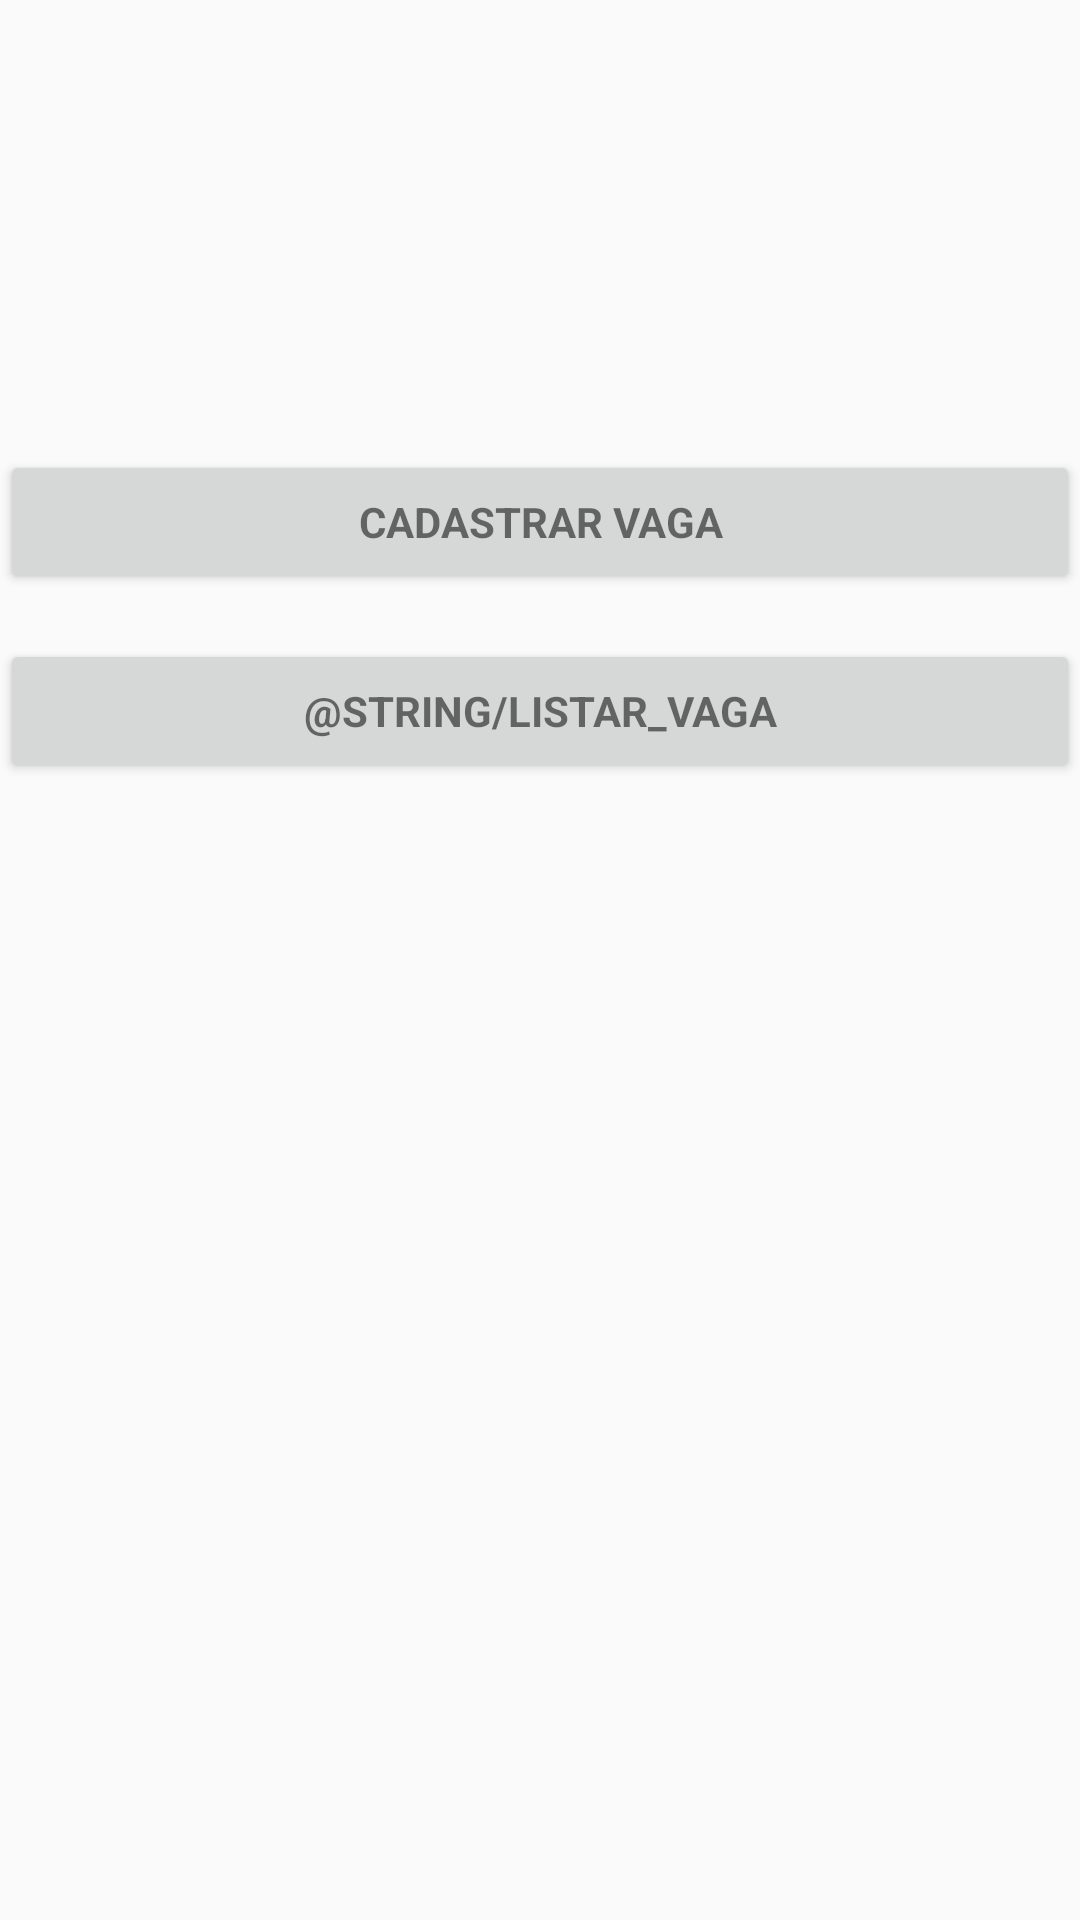

This screen was rendered from an Android layout file. Write that file and the resources it references.
<!-- AndroidManifest.xml: application theme AppTheme -->
<!-- res/layout/activity_main.xml -->
<?xml version="1.0" encoding="utf-8"?>
<android.support.constraint.ConstraintLayout xmlns:android="http://schemas.android.com/apk/res/android"
    xmlns:app="http://schemas.android.com/apk/res-auto"
    xmlns:tools="http://schemas.android.com/tools"
    android:layout_width="match_parent"
    android:layout_height="match_parent"
    tools:context="br.com.testetecnospeed.adicionavaga.MainActivity">
    <LinearLayout
        android:id="@+id/linear"
        android:layout_width="match_parent"
        android:layout_height="wrap_content"
        android:orientation="vertical">

        <Button
            android:id="@+id/cadastrar_vaga"
            style="?android:textAppearanceSmall"
            android:layout_width="match_parent"
            android:layout_height="wrap_content"
            android:text="@string/cadastrar_vaga"
            android:layout_marginTop="150dp"
            android:textStyle="bold" />

        <Button
            android:id="@+id/listar_vaga"
            style="?android:textAppearanceSmall"
            android:layout_width="match_parent"
            android:layout_height="wrap_content"
            android:text="@string/listar_vaga"
            android:layout_marginTop="15dp"
            android:textStyle="bold"/>

    </LinearLayout>

</android.support.constraint.ConstraintLayout>
<!-- resources referenced by this layout -->
<resources>
  <string name="cadastrar_vaga">Cadastrar Vaga</string>
  <style name="AppTheme" parent="Theme.AppCompat.Light.DarkActionBar">
          
          <item name="colorPrimary">@color/colorPrimary</item>
          <item name="colorPrimaryDark">@color/colorPrimaryDark</item>
          <item name="colorAccent">@color/colorAccent</item>
      </style>
  <color name="colorPrimary">#3F51B5</color>
  <color name="colorPrimaryDark">#303F9F</color>
  <color name="colorAccent">#FF4081</color>
</resources>
